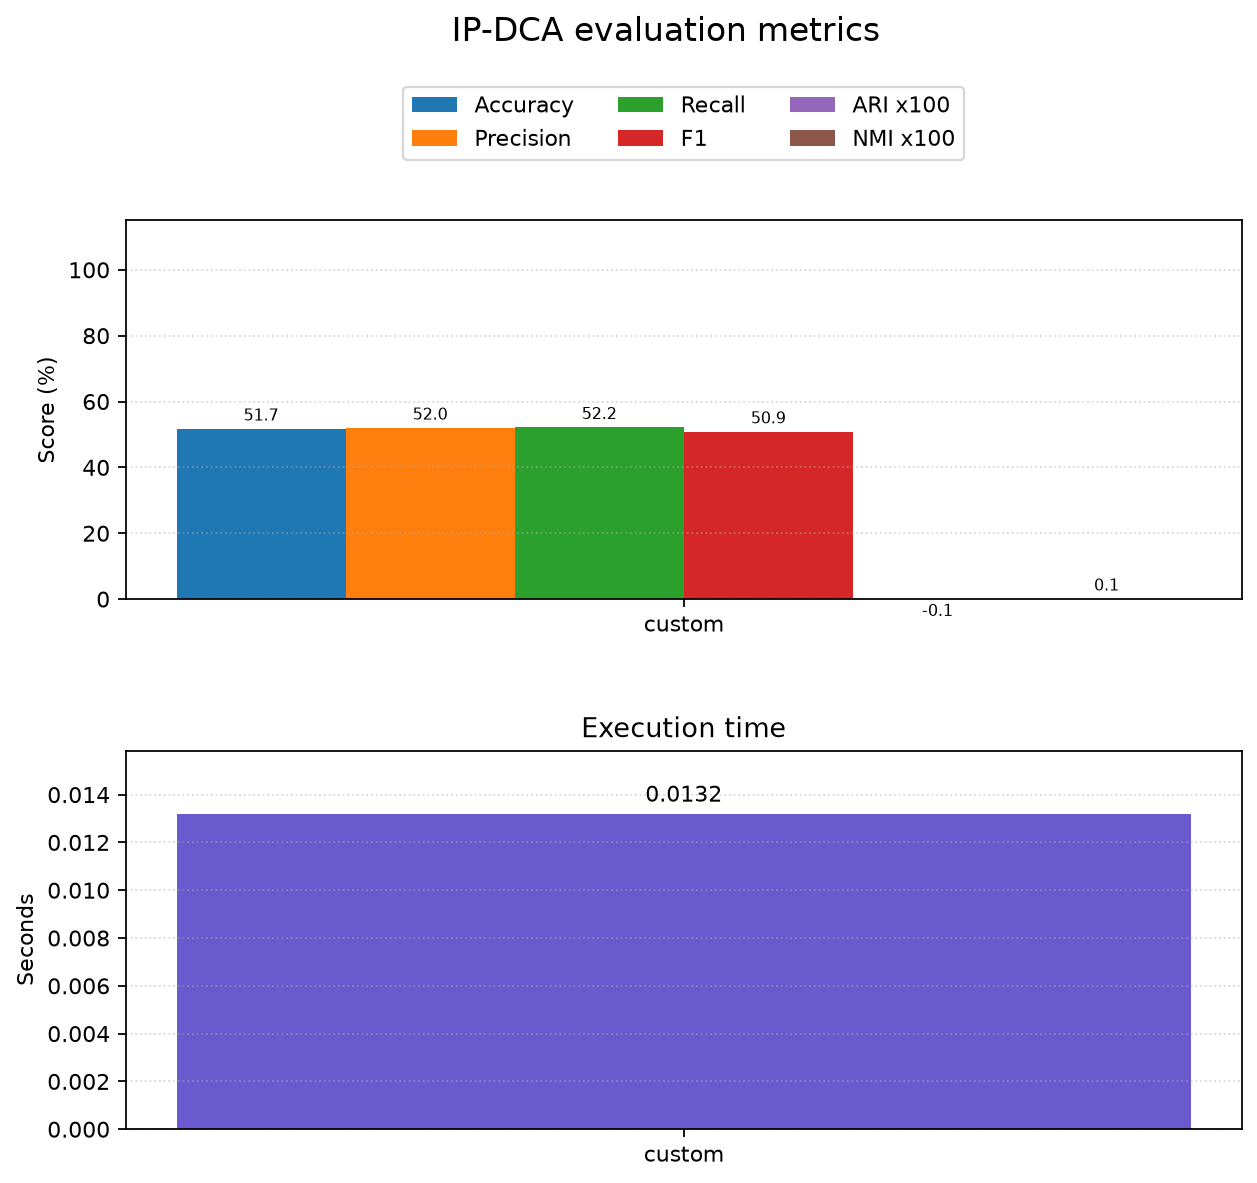

The file beside this chart, header and first rows:
dataset, samples, features, clusters, accuracy_percent, precision_macro_percent, recall_macro_percent, f1_macro_percent, ari, nmi, noise_points, runtime_seconds, iterations
custom, 400, 4, 2, 51.75, 52.04, 52.21, 50.89, -0.001112, 0.001342, 0, 0.0132, 23
